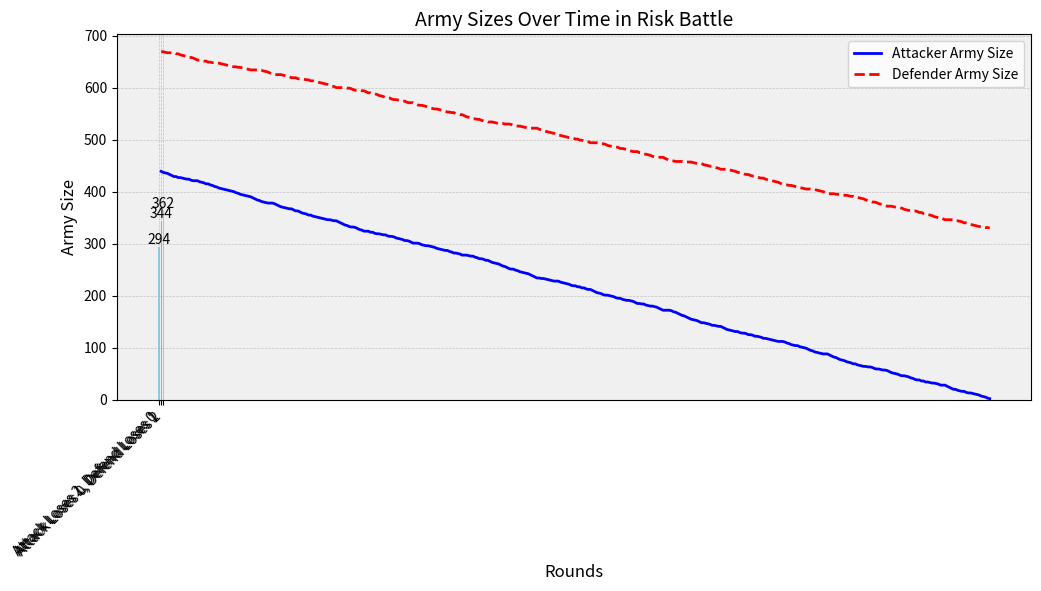

This chart was generated by the following Python code:
# Lets import the packages we will use.
import numpy as np
import matplotlib.pyplot as plt
# Lets make an array for the attacker roll.
attack_roll = np.random.randint(1,7, size= [1000,3],)
# Similarily we can make an array for the defender roll
defend_roll = np.random.randint(1,7, size= [1000,2])
'''print (attack_roll[:20]) 
print (defend_roll[:20])'''

# I was hoping to use this later on in the more complicated scenario but realised that this relies on the same number of rounds.
def calculate_losses(attack_roll, defend_roll):
    # Now I need to compare the 2 arrays and determine the results
    max_attack_value1= np.max(attack_roll, axis= 1)
    # Sorted each row in the array in descending order as I have done below and selected the first and second elements.
    max_attack_value2 = np.sort(attack_roll,axis=1)[:,-2]
    # We can replicate for the defender rolls
    max_defend_value1 =  np.max(defend_roll, axis= 1)
    max_defend_value2 = np.sort(defend_roll,axis=1)[:,-2]
    # We then need to determine what dice rolls are winning.
    attack_loses1 = (max_attack_value1 <= max_defend_value1).astype(int)
    defend_loses1 = (max_attack_value1 > max_defend_value1).astype(int)
    attack_loses2 = (max_attack_value2 <= max_defend_value2).astype(int)
    defend_loses2 = (max_attack_value2 > max_defend_value2).astype(int)
    # Sum up the losses for each row
    attack_loses_per_row = attack_loses1 + attack_loses2
    defend_loses_per_row = defend_loses1 + defend_loses2
    
    return attack_loses_per_row, defend_loses_per_row

attack_loses_per_row, defend_loses_per_row = calculate_losses(attack_roll, defend_roll)

# Print results for each row
for i in range(len(attack_loses_per_row)):
    print(f"Row {i + 1}: Attack Loses = {attack_loses_per_row[i]}, Defend Loses = {defend_loses_per_row[i]}")



import matplotlib.pyplot as plt
import numpy as np

count_attack_0_defend_2 = 0
count_attack_1_defend_1 = 0
count_attack_2_defend_0 = 0

for loses in attack_loses_per_row:
    if loses == 0:
        count_attack_0_defend_2 += 1
    elif loses == 1:
        count_attack_1_defend_1 += 1
    elif loses == 2:
        count_attack_2_defend_0 += 1

# Data
outcomes = ['Attack Loses 2, Defend Loses 0', 'Attack Loses 1, Defend Loses 1', 'Attack Loses 0, Defend Loses 2']
counts = [count_attack_2_defend_0, count_attack_1_defend_1, count_attack_0_defend_2]

# Plot
plt.figure(figsize=(10, 6))
plt.bar(outcomes, counts, color=['skyblue', 'salmon', 'lightgreen'], width=0.6)

# Enhancements
plt.title('Frequency of Attack and Defend Outcomes', fontsize=14, fontweight='bold')
plt.xlabel('Outcome', fontsize=12)
plt.ylabel('Count of Simulations', fontsize=12)
plt.xticks(rotation=45, ha='right', fontsize=10)
plt.yticks(fontsize=10)
plt.grid(axis='y', linestyle='--', alpha=0.7)

# Add data labels
for i, count in enumerate(counts):
    plt.text(i, count + 0.5, str(count), ha='center', va='bottom', fontsize=10)

# Show plot
plt.tight_layout()
plt.show()


# First we will generate our attack and defend army sizes.
attack_army_size = np.random.randint(1,1001)
defend_army_size = np.random.randint(1,1001)    
print(f"The attack army size is {attack_army_size} and the defend army size is {defend_army_size}")

import matplotlib.pyplot as plt

# Initialize lists to store army sizes per round
rounds_list = []
attack_army_sizes = []
defend_army_sizes = []

rounds = 0
while attack_army_size > 0 and defend_army_size > 0:
    rounds += 1
    rounds_list.append(rounds)
    attack_army_sizes.append(attack_army_size)
    defend_army_sizes.append(defend_army_size)

    print(f"Round {rounds}: Attacker Army Size = {attack_army_size}, Defender Army Size = {defend_army_size}")
    
    attack_dice = min(3, attack_army_size)
    defend_dice = min(2, defend_army_size)
    
    attack_roll2 = np.random.randint(1, 7, size=(min(attack_army_size, defend_army_size), attack_dice))
    defend_roll2 = np.random.randint(1, 7, size=(min(attack_army_size, defend_army_size), defend_dice))

    attack_army_loss = 0
    defend_army_loss = 0

    # Sort each row in descending order
    attack_roll2 = np.sort(attack_roll2, axis=1)[:, ::-1]
    defend_roll2 = np.sort(defend_roll2, axis=1)[:, ::-1]

    for i in range(min(attack_dice, defend_dice)):
        if attack_roll2[i, 0] > defend_roll2[i, 0]:
            defend_army_loss += 1
        else:
            attack_army_loss += 1

    attack_army_size -= attack_army_loss
    defend_army_size -= defend_army_loss

    # Ensure army sizes don't go below zero
    attack_army_size = max(attack_army_size, 0)
    defend_army_size = max(defend_army_size, 0)

# Outcome
if attack_army_size > 0:
    print(f"The attacker won in {rounds} rounds.")
else:
    print(f"The defender won in {rounds} rounds.")

# Plotting the army sizes with enhanced formatting
plt.plot(rounds_list, attack_army_sizes, label="Attacker Army Size", color='blue', linestyle='-', linewidth=2)
plt.plot(rounds_list, defend_army_sizes, label="Defender Army Size", color='red', linestyle='--', linewidth=2)
plt.xlabel('Rounds', fontsize=12)
plt.ylabel('Army Size', fontsize=12)
plt.title('Army Sizes Over Time in Risk Battle', fontsize=14)
plt.legend(loc='upper right', fontsize=10)

# Adding gridlines and background color
plt.grid(True, which='both', linestyle='--', linewidth=0.5, alpha=0.7)
plt.gca().set_facecolor('#f0f0f0')

# Display the plot
plt.show()
